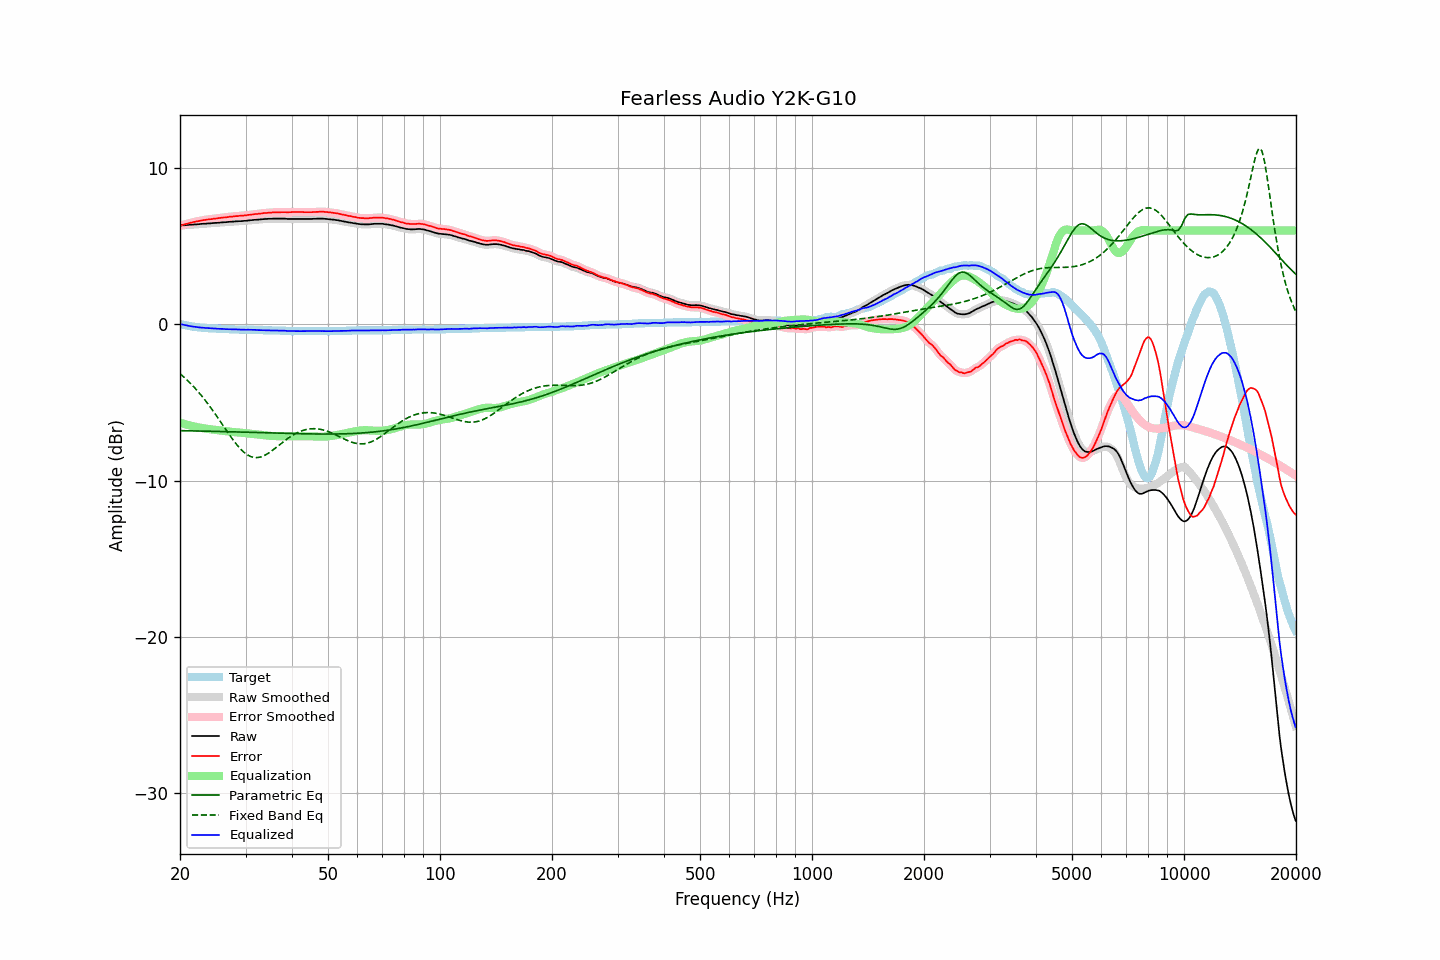

Source data for this figure (header and first rows):
frequency, raw, error, smoothed, error_smoothed, equalization, parametric_eq, fixed_band_eq, equalized_raw, equalized_smoothed, target
20.00, 6.31, 6.30, 6.32, 6.30, -6.30, -6.81, -3.16, 0.01, 0.01, 0.02
20.20, 6.32, 6.34, 6.32, 6.33, -6.33, -6.81, -3.25, -0.01, -0.01, -0.01
20.40, 6.33, 6.37, 6.33, 6.36, -6.36, -6.81, -3.34, -0.03, -0.03, -0.03
20.61, 6.33, 6.39, 6.34, 6.39, -6.39, -6.81, -3.44, -0.06, -0.06, -0.05
20.81, 6.34, 6.42, 6.35, 6.42, -6.42, -6.81, -3.53, -0.08, -0.08, -0.07
21.02, 6.35, 6.45, 6.35, 6.45, -6.45, -6.82, -3.63, -0.09, -0.10, -0.09
21.23, 6.36, 6.48, 6.36, 6.48, -6.47, -6.82, -3.73, -0.11, -0.11, -0.11
21.44, 6.36, 6.50, 6.37, 6.50, -6.50, -6.82, -3.84, -0.14, -0.13, -0.13
21.66, 6.37, 6.53, 6.37, 6.53, -6.52, -6.82, -3.94, -0.15, -0.15, -0.15
21.87, 6.38, 6.55, 6.38, 6.55, -6.55, -6.82, -4.05, -0.16, -0.17, -0.16
22.09, 6.38, 6.57, 6.39, 6.57, -6.57, -6.83, -4.17, -0.19, -0.18, -0.18
22.31, 6.39, 6.59, 6.39, 6.59, -6.59, -6.83, -4.28, -0.20, -0.20, -0.19
22.54, 6.40, 6.61, 6.40, 6.61, -6.61, -6.83, -4.40, -0.21, -0.21, -0.20
22.76, 6.41, 6.63, 6.41, 6.63, -6.63, -6.83, -4.52, -0.22, -0.21, -0.21
22.99, 6.42, 6.65, 6.42, 6.65, -6.65, -6.84, -4.65, -0.22, -0.22, -0.22
23.22, 6.43, 6.67, 6.43, 6.67, -6.66, -6.84, -4.78, -0.23, -0.23, -0.23
23.45, 6.43, 6.68, 6.44, 6.68, -6.68, -6.84, -4.91, -0.25, -0.24, -0.24
23.69, 6.44, 6.70, 6.44, 6.70, -6.69, -6.84, -5.04, -0.25, -0.25, -0.25
23.92, 6.45, 6.71, 6.45, 6.71, -6.71, -6.84, -5.18, -0.25, -0.26, -0.25
24.16, 6.45, 6.72, 6.46, 6.72, -6.72, -6.85, -5.32, -0.27, -0.26, -0.26
24.40, 6.46, 6.73, 6.47, 6.73, -6.73, -6.85, -5.46, -0.27, -0.27, -0.26
24.65, 6.47, 6.75, 6.47, 6.74, -6.75, -6.85, -5.61, -0.27, -0.27, -0.27
24.89, 6.48, 6.76, 6.48, 6.76, -6.76, -6.85, -5.75, -0.28, -0.28, -0.27
25.14, 6.48, 6.77, 6.49, 6.77, -6.77, -6.86, -5.90, -0.29, -0.29, -0.28
25.39, 6.49, 6.79, 6.49, 6.79, -6.79, -6.86, -6.05, -0.29, -0.29, -0.29
25.65, 6.50, 6.80, 6.50, 6.80, -6.80, -6.86, -6.20, -0.29, -0.29, -0.29
25.91, 6.51, 6.82, 6.51, 6.81, -6.81, -6.86, -6.36, -0.30, -0.30, -0.30
26.16, 6.52, 6.83, 6.52, 6.82, -6.82, -6.87, -6.51, -0.30, -0.30, -0.30
26.43, 6.52, 6.83, 6.53, 6.83, -6.84, -6.87, -6.66, -0.31, -0.31, -0.30
26.69, 6.53, 6.85, 6.53, 6.85, -6.85, -6.87, -6.81, -0.32, -0.32, -0.31
26.96, 6.54, 6.86, 6.54, 6.86, -6.86, -6.88, -6.96, -0.32, -0.32, -0.31
27.23, 6.55, 6.88, 6.55, 6.87, -6.87, -6.88, -7.11, -0.32, -0.32, -0.32
27.50, 6.56, 6.89, 6.56, 6.88, -6.88, -6.88, -7.25, -0.32, -0.32, -0.32
27.77, 6.56, 6.89, 6.57, 6.90, -6.89, -6.88, -7.39, -0.33, -0.33, -0.32
28.05, 6.57, 6.91, 6.57, 6.90, -6.90, -6.89, -7.53, -0.33, -0.33, -0.33
28.33, 6.58, 6.92, 6.58, 6.91, -6.91, -6.89, -7.66, -0.33, -0.33, -0.33
28.62, 6.58, 6.92, 6.59, 6.93, -6.92, -6.89, -7.79, -0.34, -0.34, -0.33
28.90, 6.59, 6.94, 6.59, 6.93, -6.93, -6.89, -7.91, -0.34, -0.34, -0.34
29.19, 6.59, 6.94, 6.60, 6.94, -6.94, -6.90, -8.02, -0.35, -0.34, -0.34
29.48, 6.60, 6.95, 6.60, 6.95, -6.95, -6.90, -8.12, -0.35, -0.35, -0.34
29.78, 6.61, 6.96, 6.61, 6.95, -6.96, -6.90, -8.21, -0.35, -0.35, -0.34
30.08, 6.61, 6.96, 6.62, 6.97, -6.97, -6.91, -8.29, -0.36, -0.35, -0.34
30.38, 6.63, 6.99, 6.63, 6.98, -6.98, -6.91, -8.36, -0.35, -0.35, -0.35
30.68, 6.64, 7.00, 6.64, 7.00, -6.99, -6.91, -8.42, -0.35, -0.35, -0.35
30.99, 6.65, 7.01, 6.65, 7.01, -7.01, -6.92, -8.47, -0.35, -0.35, -0.35
31.30, 6.66, 7.02, 6.66, 7.02, -7.02, -6.92, -8.50, -0.36, -0.35, -0.35
31.61, 6.67, 7.04, 6.67, 7.03, -7.03, -6.92, -8.52, -0.36, -0.36, -0.36
31.93, 6.68, 7.05, 6.68, 7.04, -7.04, -6.92, -8.53, -0.36, -0.36, -0.36
32.24, 6.68, 7.05, 6.69, 7.06, -7.06, -6.93, -8.53, -0.37, -0.37, -0.36
32.57, 6.69, 7.07, 6.69, 7.06, -7.07, -6.93, -8.52, -0.38, -0.37, -0.37
32.89, 6.70, 7.08, 6.70, 7.08, -7.08, -6.93, -8.50, -0.38, -0.38, -0.37
33.22, 6.71, 7.09, 6.71, 7.09, -7.09, -6.94, -8.46, -0.38, -0.38, -0.37
33.55, 6.72, 7.11, 6.72, 7.10, -7.10, -6.94, -8.42, -0.38, -0.38, -0.38
33.89, 6.73, 7.12, 6.73, 7.12, -7.11, -6.94, -8.37, -0.38, -0.38, -0.38
34.23, 6.73, 7.12, 6.74, 7.13, -7.12, -6.95, -8.31, -0.39, -0.39, -0.38
34.57, 6.74, 7.14, 6.74, 7.13, -7.13, -6.95, -8.25, -0.39, -0.39, -0.39
34.92, 6.74, 7.14, 6.74, 7.14, -7.14, -6.95, -8.18, -0.40, -0.40, -0.39
35.27, 6.74, 7.14, 6.75, 7.15, -7.15, -6.96, -8.11, -0.40, -0.40, -0.39
35.62, 6.75, 7.16, 6.75, 7.15, -7.15, -6.96, -8.03, -0.40, -0.40, -0.40
35.97, 6.75, 7.16, 6.75, 7.16, -7.16, -6.96, -7.95, -0.40, -0.40, -0.40
... 635 more rows
